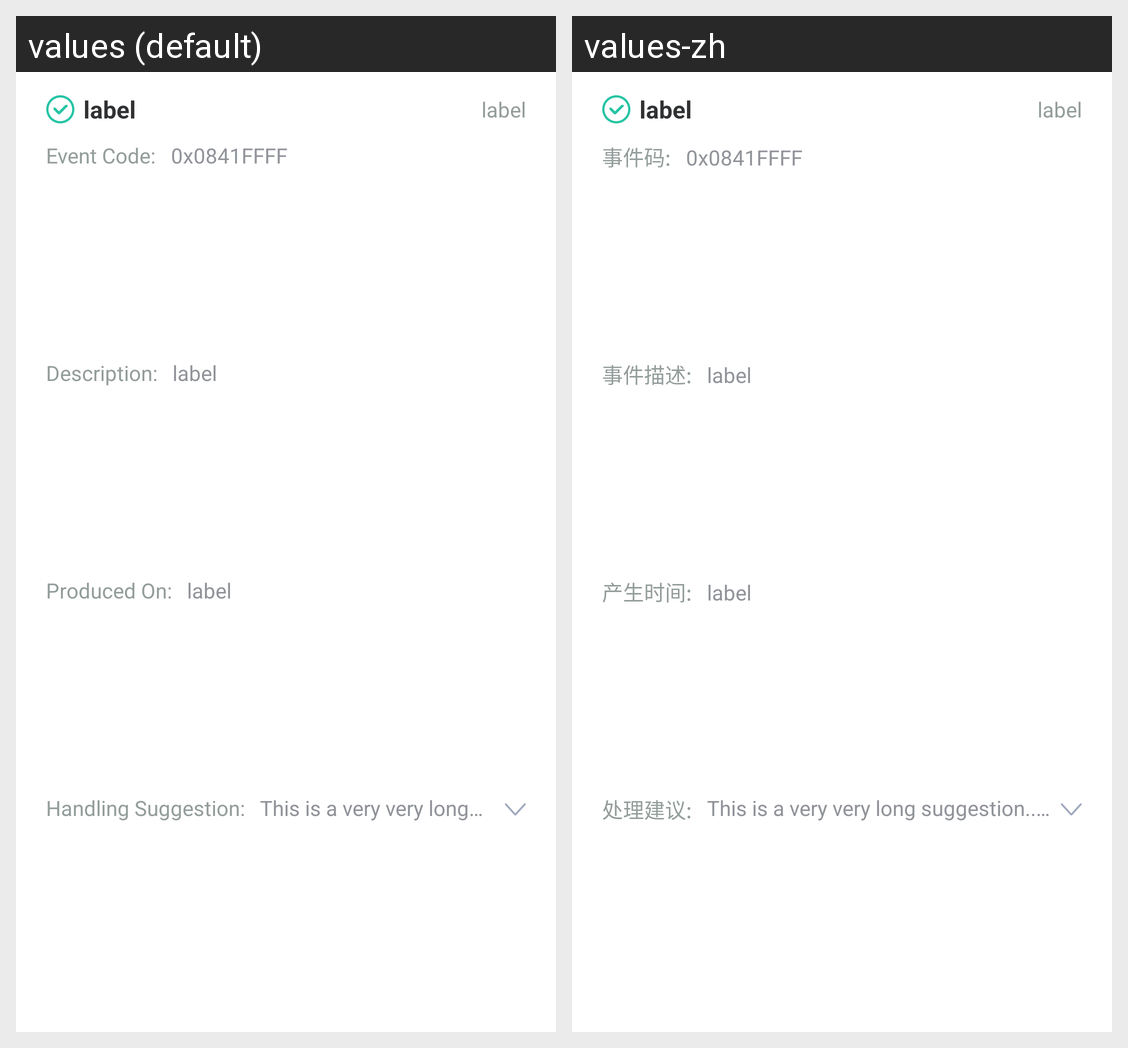

For this localized Android screen grid, give each drawn string resource with its value in every locale shown.
Android screen res/layout/list_log_entry_item.xml rendered under 2 locales, left to right: values (default), values-zh. Device: Nexus 5 (rendered at 1080×1920; each locale shown at half size, 540×960, under a caption strip naming it); theme AppTheme.
Strings drawn on this screen, with the default value and each locale's value (text and hints the layout hard-codes, and strings that could not be matched under every locale, appear in the picture but are not listed):

label_default_txt
  values: label
  values-zh: label

system_log_label_event_code
  values: Event Code:
  values-zh: 事件码:

system_log_label_event_desc
  values: Description:
  values-zh: 事件描述:

system_log_label_produced_on
  values: Produced On:
  values-zh: 产生时间:

system_log_label_suggestion
  values: Handling Suggestion:
  values-zh: 处理建议:
